Image classification data set "casting_data_augm" (AdKamat2411/Manufacturing-Detection on GitHub). Class labels (2): defective front, ok front.

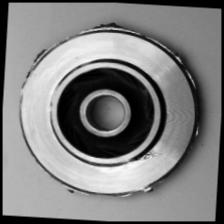
Label: defective front

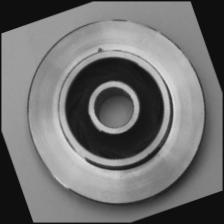
Label: defective front

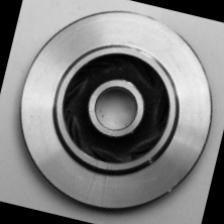
Label: ok front

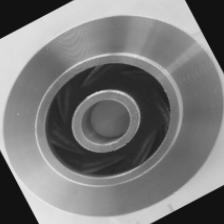
Label: ok front

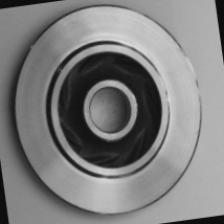
Label: ok front

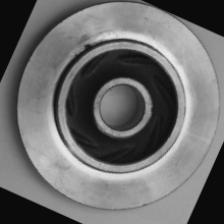
Label: defective front
